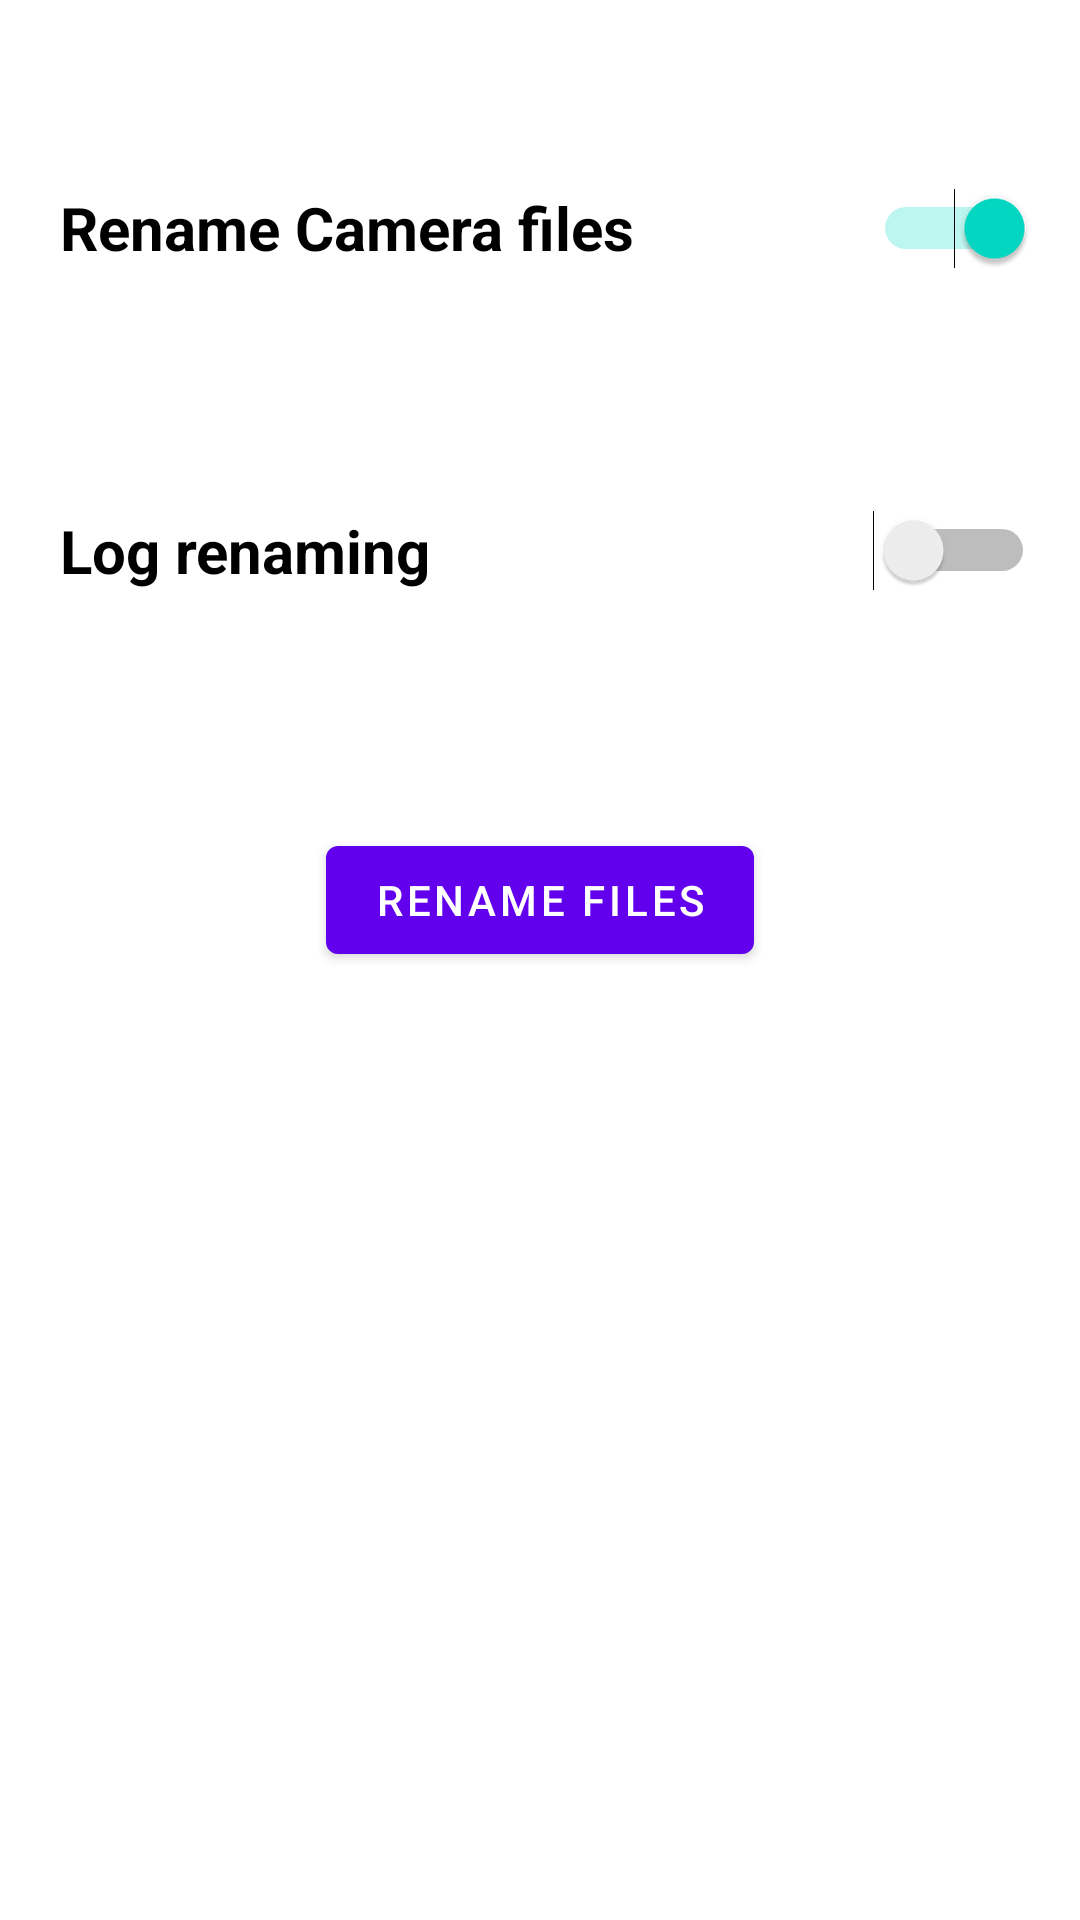

Reconstruct the res/layout file that produces this screen, plus the resources it refers to.
<!-- AndroidManifest.xml: application theme Theme.LittleFileRenamer -->
<!-- res/layout/fragment_first.xml -->
<?xml version="1.0" encoding="utf-8"?>
<androidx.constraintlayout.widget.ConstraintLayout
        xmlns:android="http://schemas.android.com/apk/res/android"
        xmlns:app="http://schemas.android.com/apk/res-auto"
        xmlns:tools="http://schemas.android.com/tools"
        android:layout_width="match_parent"
        android:layout_height="match_parent"
        tools:context=".ui.FirstFragment">

    <TextView
            android:id="@+id/textview_camera"
            android:layout_width="match_parent"
            android:layout_height="wrap_content"
            app:layout_constraintStart_toStartOf="parent"
            app:layout_constraintEnd_toEndOf="parent"
            android:layout_marginStart="20dp"
            android:layout_marginEnd="15dp"
            android:layout_marginTop="10dp"
            app:layout_constraintTop_toBottomOf="@+id/camera_switch"
    />

    <TextView
            android:id="@+id/textview_countdown"
            android:layout_width="match_parent"
            android:layout_height="wrap_content"
            app:layout_constraintStart_toStartOf="parent"
            app:layout_constraintEnd_toEndOf="parent"
            android:layout_marginStart="20dp"
            android:layout_marginEnd="15dp"
            app:layout_constraintHorizontal_bias="0.0"
            app:layout_constraintBottom_toBottomOf="parent"
            app:layout_constraintTop_toBottomOf="@+id/button_start"
            app:layout_constraintVertical_bias="0.085"/>

    <TextView
            android:id="@+id/textview_result"
            android:layout_width="match_parent"
            android:layout_height="wrap_content"
            app:layout_constraintStart_toStartOf="parent"
            app:layout_constraintEnd_toEndOf="parent"
            android:layout_marginStart="20dp"
            android:layout_marginEnd="15dp"
            app:layout_constraintHorizontal_bias="0.0"
            app:layout_constraintBottom_toBottomOf="parent"
            app:layout_constraintTop_toBottomOf="@+id/textview_countdown"
            app:layout_constraintVertical_bias="0.2"/>

    <Switch
            android:id="@+id/camera_switch"
            app:key="@string/camera_switch_key"
            android:text="@string/camera_switch_text"
            android:checked="@string/camera_switch_default"
            android:layout_height="30dp"
            android:textSize="20sp"
            android:textStyle="bold"
            android:layout_marginStart="20dp"
            android:layout_marginEnd="15dp"
            app:layout_constraintStart_toStartOf="parent"
            app:layout_constraintEnd_toEndOf="parent"
            android:layout_width="0dp"
            app:layout_constraintTop_toTopOf="parent"
            app:layout_constraintBottom_toBottomOf="parent"
            app:layout_constraintVertical_bias="0.1"/>

    <Switch
            android:id="@+id/log_switch"
            app:key="@string/log_switch_key"
            app:dependency="camera_switch"
            android:text="@string/log_switch_text"
            android:layout_height="wrap_content"
            android:textSize="20sp"
            android:textStyle="bold"
            android:layout_marginStart="20dp"
            android:layout_marginEnd="15dp"
            app:layout_constraintStart_toStartOf="parent"
            app:layout_constraintEnd_toEndOf="parent"
            android:layout_width="0dp"
            android:layout_marginTop="50dp"
            app:layout_constraintTop_toBottomOf="@+id/textview_camera"/>

    <Button
            android:id="@+id/button_start"
            android:layout_width="wrap_content"
            android:layout_height="wrap_content"
            android:text="@string/start"
            app:layout_constraintStart_toStartOf="parent"
            app:layout_constraintEnd_toEndOf="parent"
            app:layout_constraintBottom_toBottomOf="parent"
            app:layout_constraintTop_toBottomOf="@+id/log_switch"
            app:layout_constraintVertical_bias="0.2"/>

</androidx.constraintlayout.widget.ConstraintLayout>
<!-- resources referenced by this layout -->
<resources>
  <string name="camera_switch_default">true</string>
  <string name="camera_switch_key">camera_switch</string>
  <string name="camera_switch_text">Rename Camera files</string>
  <string name="log_switch_key">log_switch</string>
  <string name="log_switch_text">Log renaming</string>
  <string name="start">Rename Files</string>
  <style name="Theme.LittleFileRenamer" parent="Theme.MaterialComponents.DayNight.DarkActionBar">
          
          <item name="colorPrimary">@color/purple_500</item>
          <item name="colorPrimaryVariant">@color/purple_700</item>
          <item name="colorOnPrimary">@color/white</item>
          
          <item name="colorSecondary">@color/teal_200</item>
          <item name="colorSecondaryVariant">@color/teal_700</item>
          <item name="colorOnSecondary">@color/black</item>
          
          <item name="android:statusBarColor" tools:targetApi="l">?attr/colorPrimaryVariant</item>
          
      </style>
  <!-- not gathered from this repository: default colours our renderer supplied (Android Studio template values) -->
  <color name="purple_500">#FF6200EE</color>
  <color name="purple_700">#FF3700B3</color>
  <color name="teal_200">#FF03DAC5</color>
  <color name="teal_700">#FF018786</color>
  <color name="black">#FF000000</color>
  <color name="white">#FFFFFFFF</color>
</resources>
